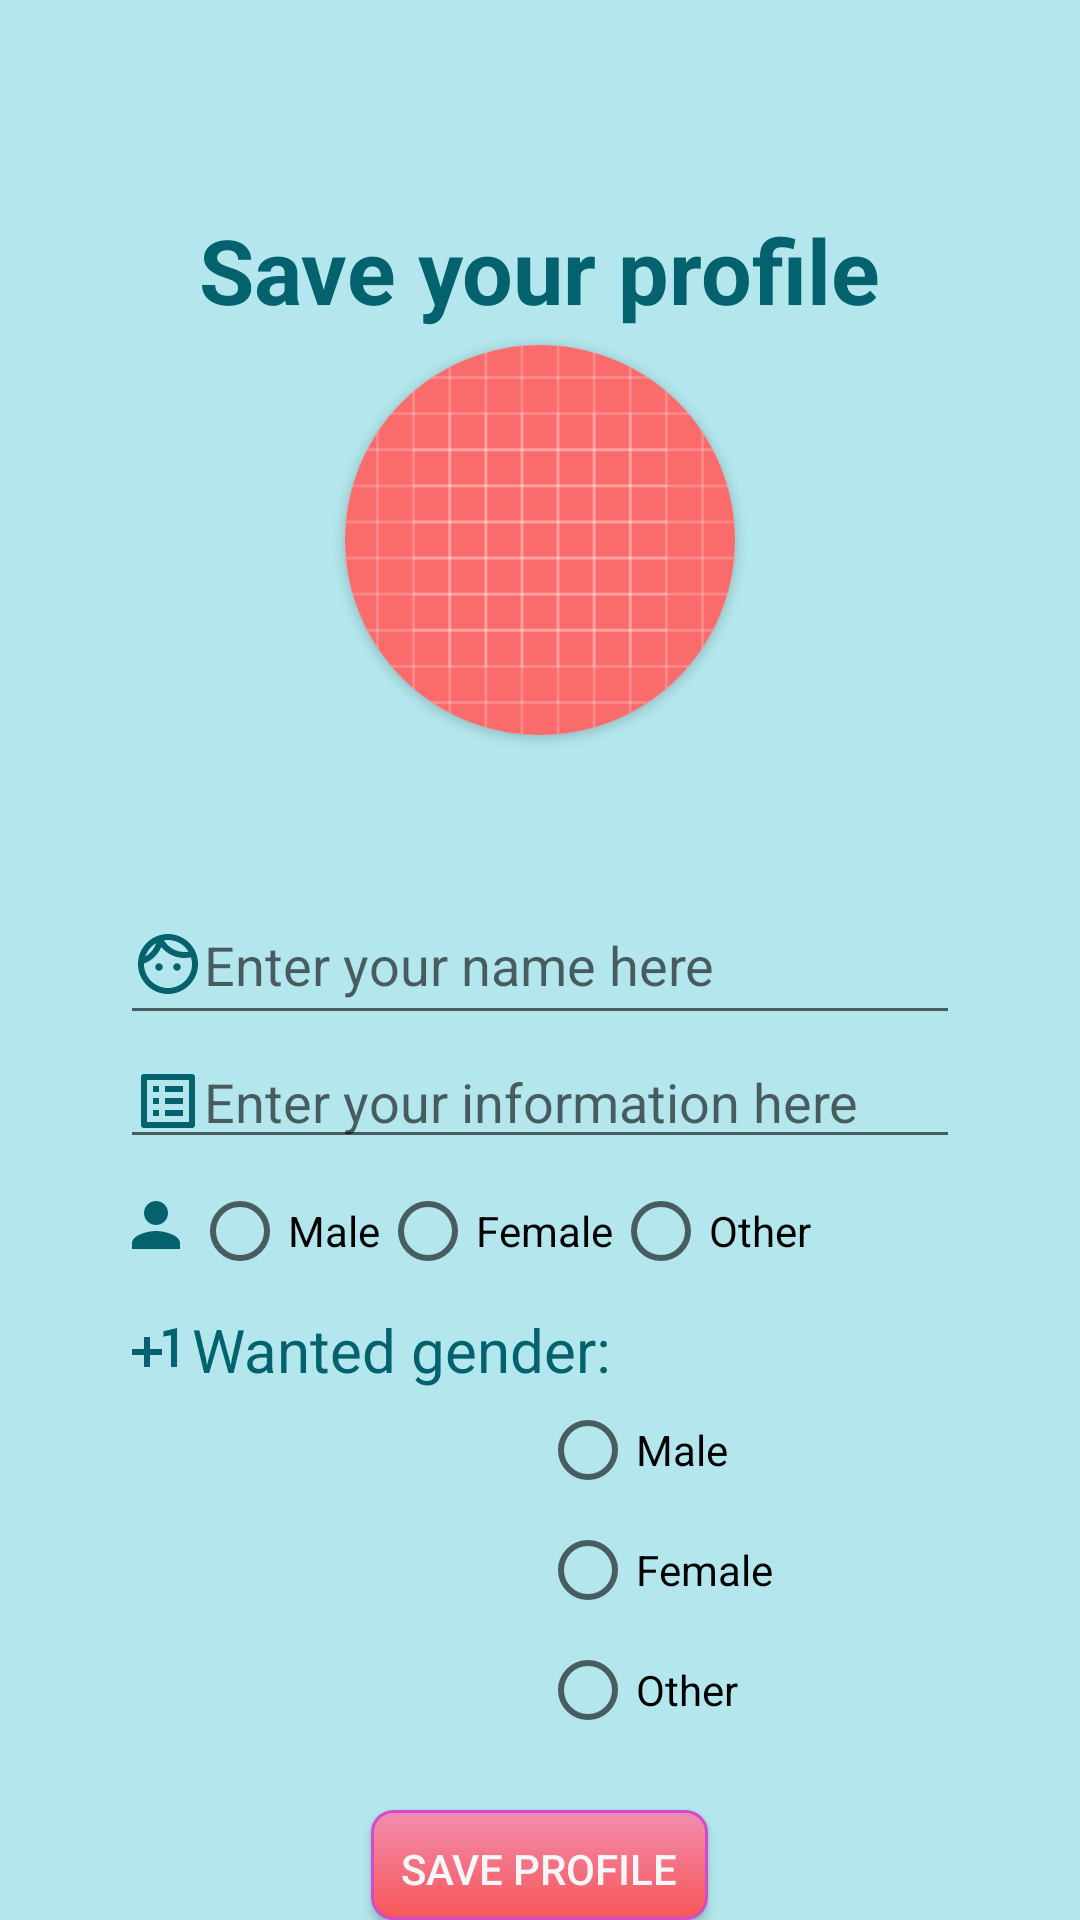

Reconstruct the res/layout file that produces this screen, plus the resources it refers to.
<!-- AndroidManifest.xml: application theme Theme.ArielsCupid -->
<!-- res/layout/activity_set_profile.xml -->
<?xml version="1.0" encoding="utf-8"?>
<RelativeLayout xmlns:android="http://schemas.android.com/apk/res/android"
    xmlns:app="http://schemas.android.com/apk/res-auto"
    xmlns:tools="http://schemas.android.com/tools"
    android:layout_width="match_parent"
    android:layout_height="match_parent"
    android:background="#B3E7ED"
    tools:context=".setProfile">

    <TextView
        android:layout_width="wrap_content"
        android:layout_height="wrap_content"
        android:layout_above="@+id/getuserimage"
        android:layout_centerHorizontal="true"
        android:layout_marginBottom="5dp"
        android:text="Save your profile"
        android:textColor="#03626E"
        android:textSize="30sp"
        android:textStyle="bold" />

    <androidx.cardview.widget.CardView
        android:layout_width="130dp"
        android:layout_height="130dp"
        android:layout_above="@+id/getusername"
        android:layout_marginBottom="50dp"
        android:layout_marginLeft="80dp"
        android:id="@+id/getuserimage"
        android:layout_centerHorizontal="true"
        app:cardCornerRadius="130dp">

        <ImageView
            android:layout_width="match_parent"
            android:layout_height="match_parent"
            android:src="@drawable/ic_launcher_background"
            android:id="@+id/getuserimageinimageview"
            android:scaleType="centerCrop"/>

    </androidx.cardview.widget.CardView>


    <EditText
        android:id="@+id/getusername"
        android:layout_width="match_parent"
        android:layout_height="50dp"
        android:layout_centerVertical="true"
        android:layout_marginLeft="40dp"
        android:layout_marginRight="40dp"
        android:drawableLeft="@drawable/ic_outline_face_24"
        android:hint="Enter your name here"
        android:inputType="textCapWords" />

    
    
    
    
    
    
    
    
    
    
    

    <RadioGroup
        android:id="@+id/getGender"
        android:layout_width="match_parent"
        android:layout_height="50dp"
        android:layout_marginLeft="40dp"
        android:layout_marginRight="40dp"
        android:layoutDirection="ltr"
        android:orientation="horizontal"
        android:layout_below="@id/getAbout">

        
        
        
        
        
        

        <ImageView
            android:layout_width="wrap_content"
            android:layout_height="wrap_content"
            android:layout_marginLeft="0dp"
            android:layout_marginTop="10dp"
            android:src="@drawable/ic_baseline_person_24" />

        <RadioButton
            android:id="@+id/male"
            android:layout_width="wrap_content"
            android:layout_height="wrap_content"
            android:text="Male" />

        <RadioButton
            android:id="@+id/female"
            android:layout_width="wrap_content"
            android:layout_height="wrap_content"
            android:text="Female" />

        <RadioButton
            android:id="@+id/other"
            android:layout_width="wrap_content"
            android:layout_height="wrap_content"
            android:text="Other"/>

    </RadioGroup>


    <RadioGroup
        android:id="@+id/getwantedGender"
        android:layout_width="match_parent"
        android:layout_height="wrap_content"
        android:layout_below="@id/getGender"
        android:layout_marginLeft="40dp"
        android:layout_marginRight="40dp"
        android:layoutDirection="ltr"
        android:orientation="vertical">

        <TextView
            android:id="@+id/getwantGender"
            android:layout_width="wrap_content"
            android:layout_height="wrap_content"
            android:drawableLeft="@drawable/ic_baseline_plus_one_24"
            android:text="Wanted gender:"
            android:textColor="#03626E"
            android:textSize="20dp" />

        <RadioButton
            android:id="@+id/male1"
            android:layout_width="match_parent"
            android:layout_height="40dp"
            android:layout_marginLeft="140dp"
            android:layout_marginTop="0dp"
            android:text="Male" />

        <RadioButton
            android:id="@+id/female1"
            android:layout_width="match_parent"
            android:layout_height="40dp"
            android:layout_marginLeft="140dp"
            android:text="Female" />

        <RadioButton
            android:id="@+id/other1"
            android:layout_width="match_parent"
            android:layout_height="40dp"
            android:layout_below="@+id/female1"
            android:layout_marginLeft="140dp"
            android:text="Other" />

    </RadioGroup>


    
    
    
    
    
    
    
    
    
    
    

    <EditText
        android:id="@+id/getAbout"
        android:layout_width="match_parent"
        android:layout_height="wrap_content"
        android:layout_below="@id/getusername"
        android:layout_centerInParent="true"
        android:layout_marginLeft="40dp"
        android:layout_marginRight="40dp"
        android:drawableLeft="@drawable/ic_baseline_list_alt_24"
        android:hint="Enter your information here"
        android:inputType="textMultiLine|textNoSuggestions"
        android:isScrollContainer="true"
        android:maxLength="240"
        android:scrollbars="vertical" />


    <android.widget.Button
        android:id="@+id/saveprofile"
        android:layout_width="wrap_content"
        android:layout_height="wrap_content"
        android:layout_below="@id/getwantedGender"
        android:layout_centerHorizontal="true"
        android:layout_marginTop="20dp"
        android:background="@drawable/bg_button"
        android:text="Save Profile"
        android:textColor="#F3F7F8" />


    <ProgressBar
        android:id="@+id/progressbarofsetprofile"
        android:layout_width="wrap_content"
        android:layout_height="wrap_content"
        android:layout_below="@id/saveprofile"
        android:layout_centerHorizontal="true"
        android:layout_marginTop="30dp"
        android:visibility="invisible" />


</RelativeLayout>
<!-- resources referenced by this layout -->
<resources>
  <!-- drawable ic_baseline_list_alt_24 (drawable) -->
  <vector android:height="24dp" android:tint="#03626E"
      android:viewportHeight="24" android:viewportWidth="24"
      android:width="24dp" xmlns:android="http://schemas.android.com/apk/res/android">
      <path android:fillColor="@android:color/white" android:pathData="M19,5v14L5,19L5,5h14m1.1,-2L3.9,3c-0.5,0 -0.9,0.4 -0.9,0.9v16.2c0,0.4 0.4,0.9 0.9,0.9h16.2c0.4,0 0.9,-0.5 0.9,-0.9L21,3.9c0,-0.5 -0.5,-0.9 -0.9,-0.9zM11,7h6v2h-6L11,7zM11,11h6v2h-6v-2zM11,15h6v2h-6zM7,7h2v2L7,9zM7,11h2v2L7,13zM7,15h2v2L7,17z"/>
  </vector>
  <!-- drawable ic_baseline_person_24 (drawable) -->
  <vector xmlns:android="http://schemas.android.com/apk/res/android"
      android:width="24dp"
      android:height="24dp"
      android:viewportWidth="24"
      android:viewportHeight="24"
      android:tint="#03626E">
    <path
        android:fillColor="@android:color/white"
        android:pathData="M12,12c2.21,0 4,-1.79 4,-4s-1.79,-4 -4,-4 -4,1.79 -4,4 1.79,4 4,4zM12,14c-2.67,0 -8,1.34 -8,4v2h16v-2c0,-2.66 -5.33,-4 -8,-4z"/>
  </vector>
  <!-- drawable ic_baseline_plus_one_24 (drawable) -->
  <vector android:height="24dp" android:tint="#03626E"
      android:viewportHeight="24" android:viewportWidth="24"
      android:width="24dp" xmlns:android="http://schemas.android.com/apk/res/android">
      <path android:fillColor="@android:color/white" android:pathData="M10,8L8,8v4L4,12v2h4v4h2v-4h4v-2h-4zM14.5,6.08L14.5,7.9l2.5,-0.5L17,18h2L19,5z"/>
  </vector>
  <!-- drawable ic_outline_face_24 (drawable) -->
  <vector android:height="24dp" android:tint="#03626E"
      android:viewportHeight="24" android:viewportWidth="24"
      android:width="24dp" xmlns:android="http://schemas.android.com/apk/res/android">
      <path android:fillColor="@android:color/white" android:pathData="M10.25,13c0,0.69 -0.56,1.25 -1.25,1.25S7.75,13.69 7.75,13s0.56,-1.25 1.25,-1.25 1.25,0.56 1.25,1.25zM15,11.75c-0.69,0 -1.25,0.56 -1.25,1.25s0.56,1.25 1.25,1.25 1.25,-0.56 1.25,-1.25 -0.56,-1.25 -1.25,-1.25zM22,12c0,5.52 -4.48,10 -10,10S2,17.52 2,12 6.48,2 12,2s10,4.48 10,10zM10.66,4.12C12.06,6.44 14.6,8 17.5,8c0.46,0 0.91,-0.05 1.34,-0.12C17.44,5.56 14.9,4 12,4c-0.46,0 -0.91,0.05 -1.34,0.12zM4.42,9.47c1.71,-0.97 3.03,-2.55 3.66,-4.44C6.37,6 5.05,7.58 4.42,9.47zM20,12c0,-0.78 -0.12,-1.53 -0.33,-2.24 -0.7,0.15 -1.42,0.24 -2.17,0.24 -3.13,0 -5.92,-1.44 -7.76,-3.69C8.69,8.87 6.6,10.88 4,11.86c0.01,0.04 0,0.09 0,0.14 0,4.41 3.59,8 8,8s8,-3.59 8,-8z"/>
  </vector>
  <style name="Theme.ArielsCupid" parent="Theme.MaterialComponents.DayNight.NoActionBar">
          
          <item name="colorPrimary">@color/purple_500</item>
          <item name="colorPrimaryVariant">@color/purple_700</item>
          <item name="colorOnPrimary">@color/white</item>
          
          <item name="colorSecondary">@color/teal_200</item>
          <item name="colorSecondaryVariant">@color/teal_700</item>
          <item name="colorOnSecondary">@color/black</item>
          
          <item name="android:statusBarColor" tools:targetApi="l">?attr/colorPrimaryVariant</item>
          
      </style>
  <color name="purple_500">#FF6200EE</color>
  <color name="purple_700">#055047</color>
  <color name="white">#FFFFFFFF</color>
  <color name="teal_200">#FF03DAC5</color>
  <color name="teal_700">#FF018786</color>
  <color name="black">#FF000000</color>
</resources>
